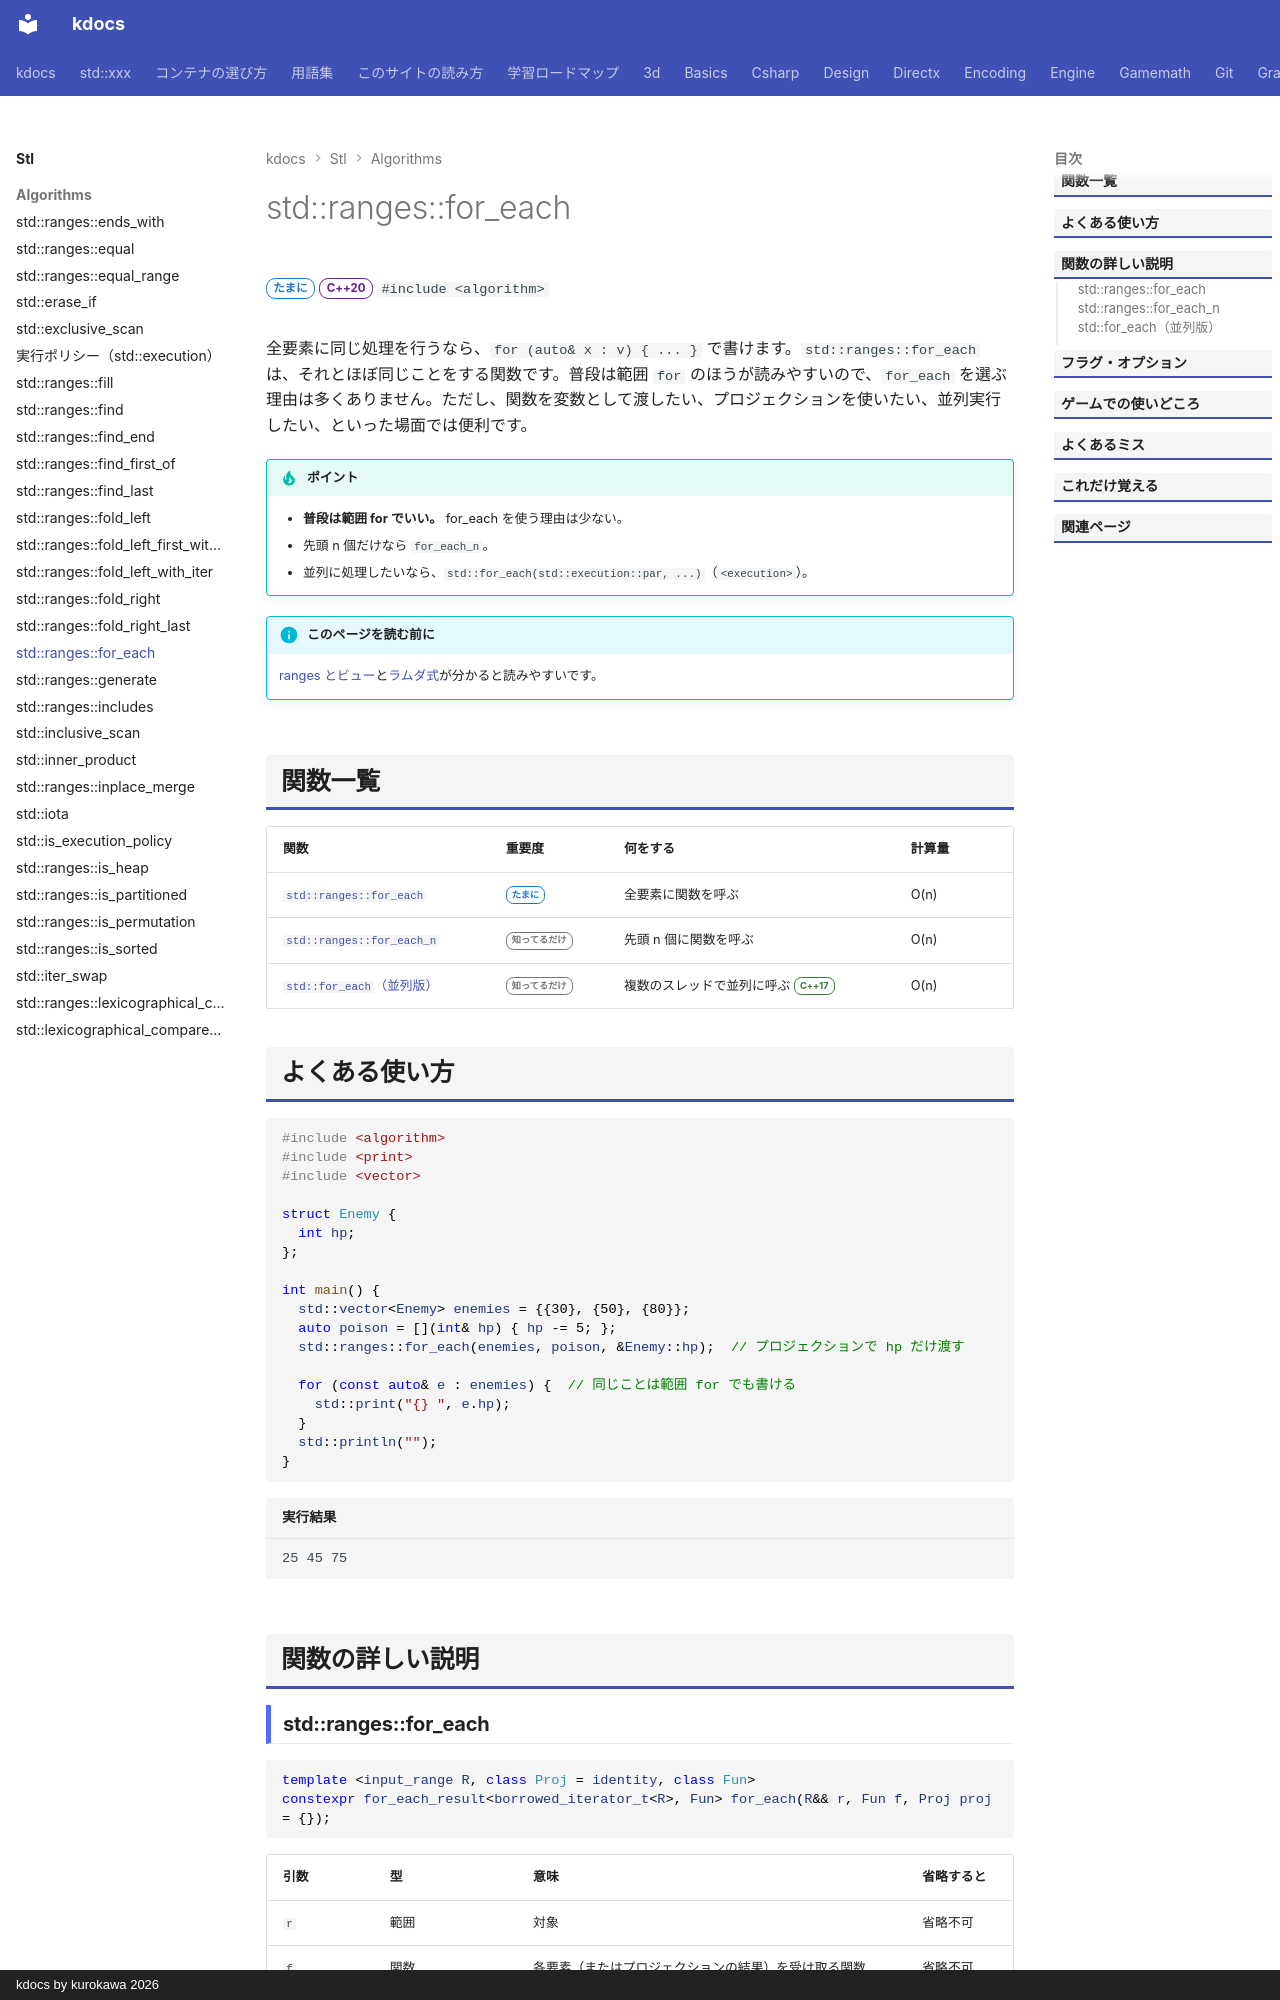

repository: qwzxdf/kdocs · page: stl/algorithms/for_each/index.html · generator: mkdocs · copyright: kdocs by kurokawa 2026

---
title: std::ranges::for_each
summary: "全要素に関数を呼ぶ。普段は範囲 for のほうが読みやすい。"
order: 38
tags:
  - アルゴリズム
---

# std::ranges::for_each

<div class="page-badges" markdown>
<span class="rank rank-sometimes">たまに</span>
<span class="ver ver-20">C++20</span>
`#include <algorithm>`
</div>

全要素に同じ処理を行うなら、`for (auto& x : v) { ... }` で書けます。`std::ranges::for_each` は、それとほぼ同じことをする関数です。普段は範囲 `for` のほうが読みやすいので、`for_each` を選ぶ理由は多くありません。ただし、関数を変数として渡したい、プロジェクションを使いたい、並列実行したい、といった場面では便利です。

!!! tip "ポイント"
    - <strong>普段は範囲 for でいい。</strong> for_each を使う理由は少ない。
    - 先頭 n 個だけなら `for_each_n`。
    - 並列に処理したいなら、`std::for_each(std::execution::par, ...)`（`<execution>`）。

!!! info "このページを読む前に"
    [ranges とビュー](../../basics/ranges.md)と[ラムダ式](../../basics/lambda.md)が分かると読みやすいです。

## 関数一覧

| 関数 | 重要度 | 何をする | 計算量 |
| --- | --- | --- | --- |
| [`std::ranges::for_each`](#for_each) | <span class="rank rank-sometimes">たまに</span> | 全要素に関数を呼ぶ | O(n) |
| [`std::ranges::for_each_n`](#for_each_n) | <span class="rank rank-rare">知ってるだけ</span> | 先頭 n 個に関数を呼ぶ | O(n) |
| [`std::for_each`（並列版）](#parallel) | <span class="rank rank-rare">知ってるだけ</span> | 複数のスレッドで並列に呼ぶ <span class="ver ver-17">C++17</span> | O(n) |

## よくある使い方

```cpp
#include <algorithm>
#include <print>
#include <vector>

struct Enemy {
  int hp;
};

int main() {
  std::vector<Enemy> enemies = {{30}, {50}, {80}};
  auto poison = [](int& hp) { hp -= 5; };
  std::ranges::for_each(enemies, poison, &Enemy::hp);  // プロジェクションで hp だけ渡す

  for (const auto& e : enemies) {  // 同じことは範囲 for でも書ける
    std::print("{} ", e.hp);
  }
  std::println("");
}
```

```text title="実行結果"
25 45 75 
```

## 関数の詳しい説明
